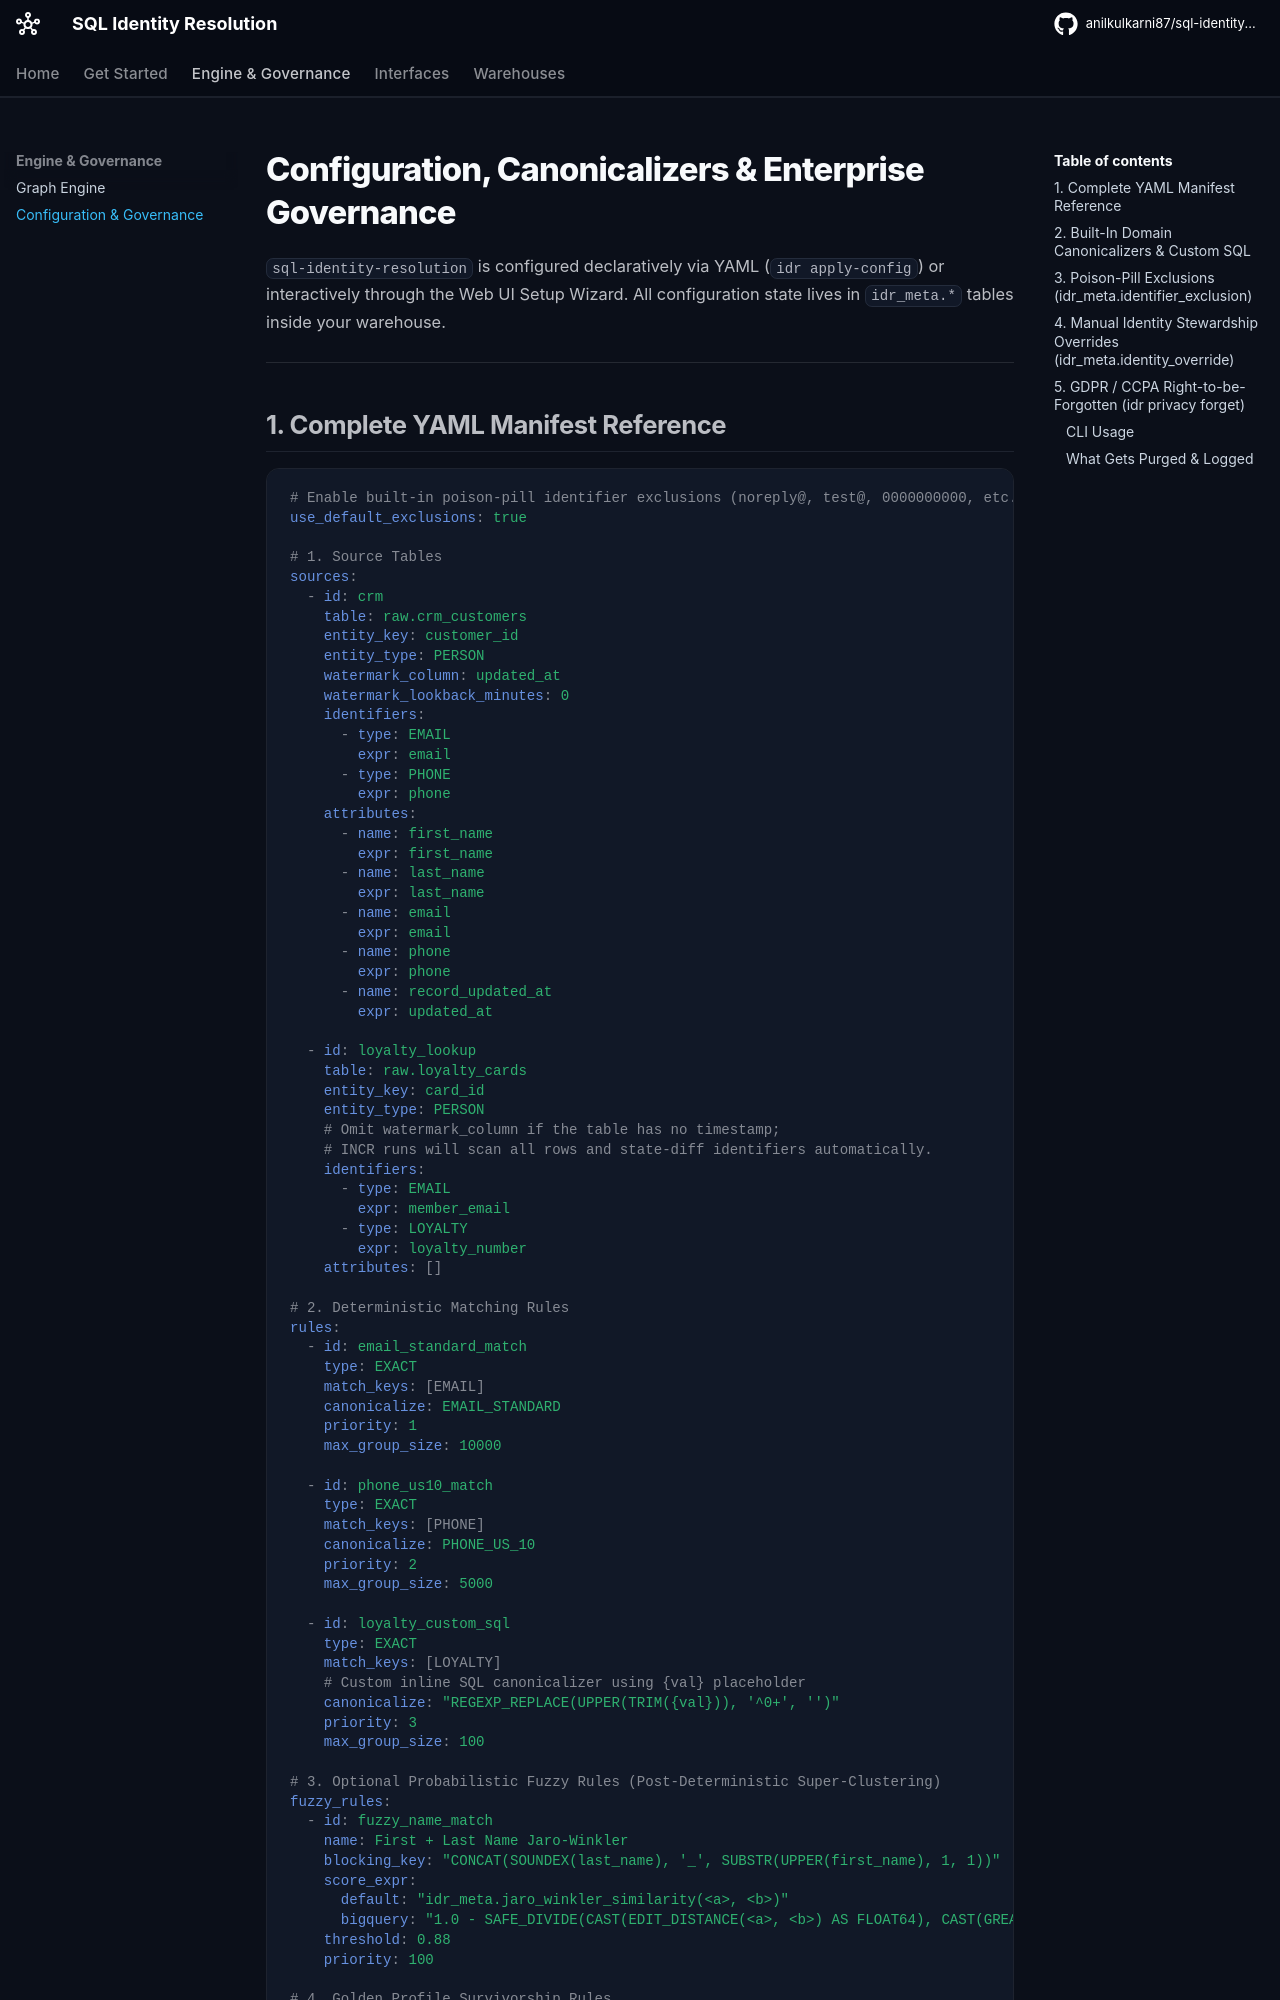

repository: anilkulkarni87/sql-identity-oss · page: configuration-and-governance/index.html · generator: mkdocs

---
title: Configuration, Canonicalizers & Governance
---

# Configuration, Canonicalizers & Enterprise Governance

`sql-identity-resolution` is configured declaratively via YAML (`idr apply-config`) or interactively through the Web UI Setup Wizard. All configuration state lives in `idr_meta.*` tables inside your warehouse.

---
